Run: headless pygame with SDL's dummy video driver; simulated clock (each Clock.tick advances the game by its frame time, no real sleeping); random seed 0; keys injected as events and as key.get_pressed() state; no mouse input; restart key R tapped at the start of phases 3 and 4.
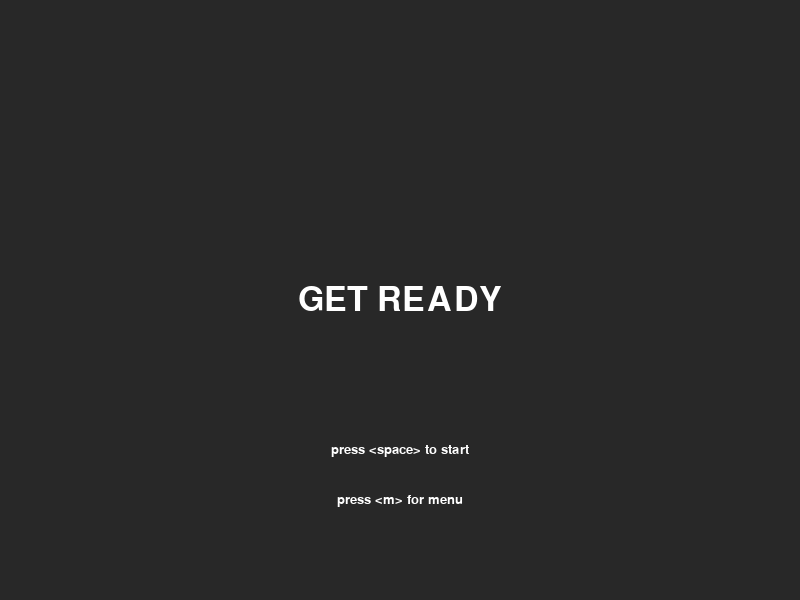
Frame 1 of 4 · flips 1–60 · no input
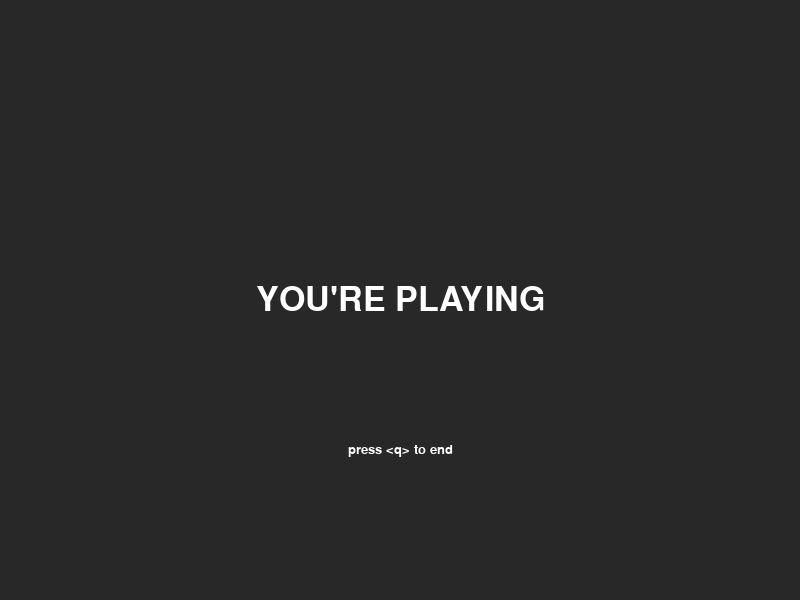
Frame 2 of 4 · flips 61–180 · tapped SPACE, RETURN · held RIGHT (→), D
Frame 3 of 4 · flips 181–300 · tapped R · held DOWN (↓), S · screen unchanged from frame 2, image omitted
Frame 4 of 4 · flips 301–420 · tapped R · held LEFT (←), A, UP (↑), W · screen unchanged from frame 3, image omitted

The pygame program that drew these frames:

import pygame as pg

WIDTH = 800
HEIGHT = 600
FPS = 60
WHITE = (255, 255, 255)
BGCOLOR = (40, 40, 40)

font_name = pg.font.match_font('hack')
def draw_text(surf, text, size, color, x, y, align="topleft"):
    font = pg.font.Font(font_name, size)
    text_surface = font.render(text, True, color)
    text_rect = text_surface.get_rect(**{align: (x, y)})
    surf.blit(text_surface, text_rect)

class Scene:
    def __init__(self):
        self.next = self
        self.name = type(self).__name__

    def process_input(self, events):
        for event in events:
            if event.type == pg.KEYDOWN and event.key in scenes[self.name]:
                self.switch_to(scenes[self.name][event.key]())

    def update(self):
        pass

    def draw(self, screen):
        pass

    def switch_to(self, next_scene):
        self.next = next_scene

    def end(self):
        self.next = None

class TitleScreen(Scene):
    def __init__(self):
        Scene.__init__(self)

    def draw(self, screen):
        screen.fill(BGCOLOR)
        draw_text(screen, "GET READY", 50, WHITE, WIDTH / 2, HEIGHT / 2, align="center")
        draw_text(screen, "press <space> to start", 20, WHITE, WIDTH / 2, HEIGHT * 3 / 4, align="center")
        draw_text(screen, "press <m> for menu", 20, WHITE, WIDTH / 2, HEIGHT * 3 / 4 + 50, align="center")

class GameScreen(Scene):
    def __init__(self):
        Scene.__init__(self)

    def draw(self, screen):
        screen.fill(BGCOLOR)
        draw_text(screen, "YOU'RE PLAYING", 50, WHITE, WIDTH / 2, HEIGHT / 2, align="center")
        draw_text(screen, "press <q> to end", 20, WHITE, WIDTH / 2, HEIGHT * 3 / 4, align="center")

class MenuScreen(Scene):
    def __init__(self):
        Scene.__init__(self)

    def draw(self, screen):
        screen.fill(BGCOLOR)
        draw_text(screen, "SETTINGS", 50, WHITE, WIDTH / 2, HEIGHT / 2, align="center")
        draw_text(screen, "press <ESC> to return", 20, WHITE, WIDTH / 2, HEIGHT * 3 / 4, align="center")

class EndScreen(Scene):
    def __init__(self):
        Scene.__init__(self)

    def draw(self, screen):
        screen.fill(BGCOLOR)
        draw_text(screen, "GAME OVER", 50, WHITE, WIDTH / 2, HEIGHT / 2, align="center")
        draw_text(screen, "press <r> to restart", 20, WHITE, WIDTH / 2, HEIGHT * 3 / 4, align="center")

scenes = {'TitleScreen': {pg.K_SPACE: GameScreen,
                          pg.K_m: MenuScreen},
          'MenuScreen': {pg.K_ESCAPE: TitleScreen},
          'GameScreen': {pg.K_q: EndScreen},
          'EndScreen': {pg.K_r: TitleScreen}}

def main(start_scene):
    pg.init()
    screen = pg.display.set_mode((WIDTH, HEIGHT))
    clock = pg.time.Clock()
    scene = start_scene

    while scene:
        pg.display.set_caption(scene.name)
        clock.tick(FPS)
        events = []
        for event in pg.event.get():
            if event.type == pg.QUIT:
                scene.end()
            else:
                events.append(event)

        scene.process_input(events)
        scene.update()
        scene.draw(screen)
        pg.display.flip()

        scene = scene.next

main(TitleScreen())
